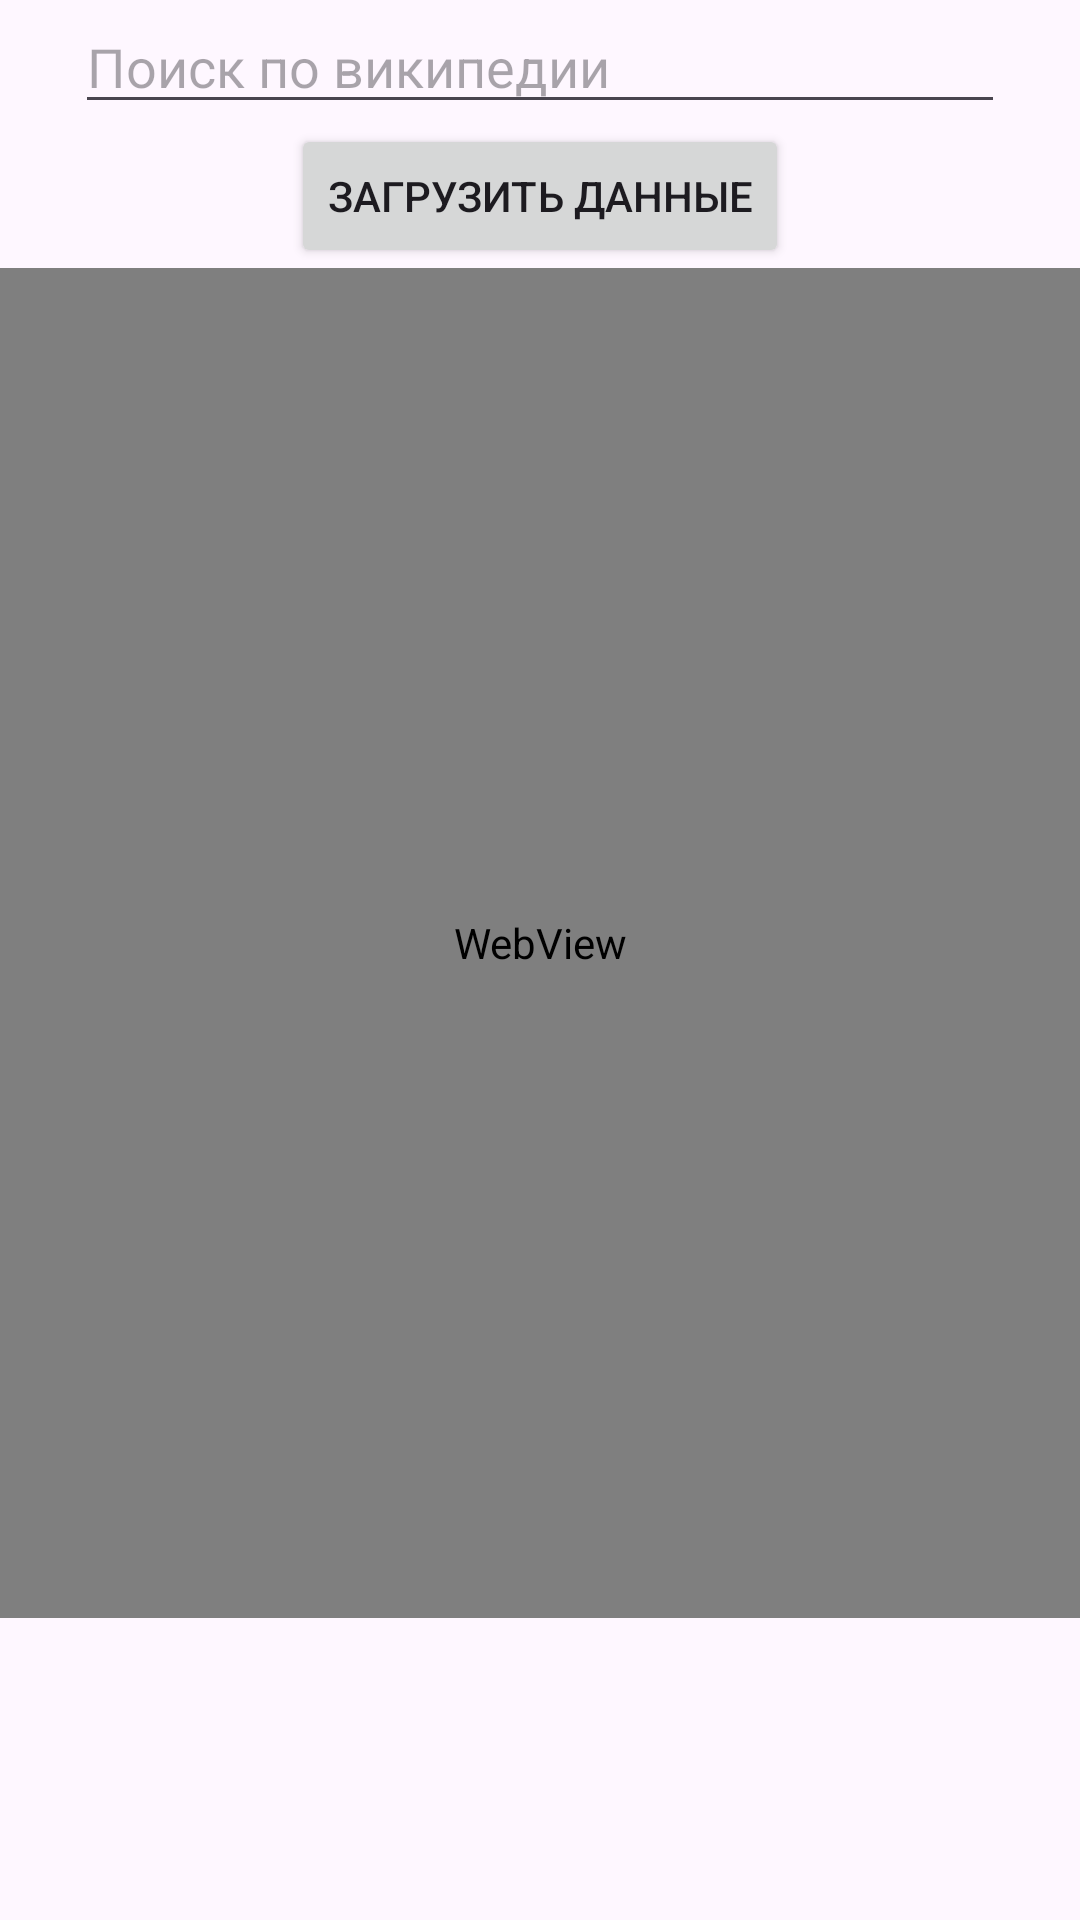

The Android layout XML behind this screen, and the referenced resources:
<!-- AndroidManifest.xml: application theme Theme.Task11_2 -->
<!-- res/layout/activity_http.xml -->
<?xml version="1.0" encoding="utf-8"?>
<LinearLayout xmlns:android="http://schemas.android.com/apk/res/android"
    xmlns:app="http://schemas.android.com/apk/res-auto"
    xmlns:tools="http://schemas.android.com/tools"
    android:layout_width="match_parent"
    android:layout_height="match_parent"
    android:orientation="vertical"
    tools:context=".HttpActivity"
    android:gravity="center|top">

    <EditText
        android:id="@+id/wiki2"
        android:layout_width="match_parent"
        android:layout_height="wrap_content"
        android:inputType="text"
        android:lines="1"
        android:hint="Поиск по википедии"
        android:layout_marginHorizontal="25dp"/>
    <Button
        android:id="@+id/downloadBtn"
        android:layout_width="wrap_content"
        android:layout_height="wrap_content"
        android:text="Загрузить данные"
        app:layout_constraintLeft_toLeftOf="parent"
        app:layout_constraintRight_toRightOf="parent"
        app:layout_constraintTop_toTopOf="parent" />
    <WebView
        android:id="@+id/webView"
        android:layout_width="match_parent"
        android:layout_height="450dp"
        app:layout_constraintLeft_toLeftOf="parent"
        app:layout_constraintRight_toRightOf="parent"
        app:layout_constraintTop_toBottomOf="@id/downloadBtn"
        app:layout_constraintBottom_toTopOf="@id/scrollView" />
    <ScrollView
        android:id="@+id/scrollView"
        android:layout_width="match_parent"
        android:layout_height="wrap_content"
        app:layout_constraintLeft_toLeftOf="parent"
        app:layout_constraintRight_toRightOf="parent"
        app:layout_constraintTop_toBottomOf="@id/webView"
        app:layout_constraintBottom_toBottomOf="parent">
            <TextView android:id="@+id/content"
                android:layout_width="match_parent"
                android:layout_height="wrap_content" />
    </ScrollView>

</LinearLayout>
<!-- resources referenced by this layout -->
<resources>
  <style name="Theme.Task11_2" parent="Base.Theme.Task11_2" />
  <style name="Base.Theme.Task11_2" parent="Theme.Material3.DayNight.NoActionBar">
          
          
      </style>
</resources>
